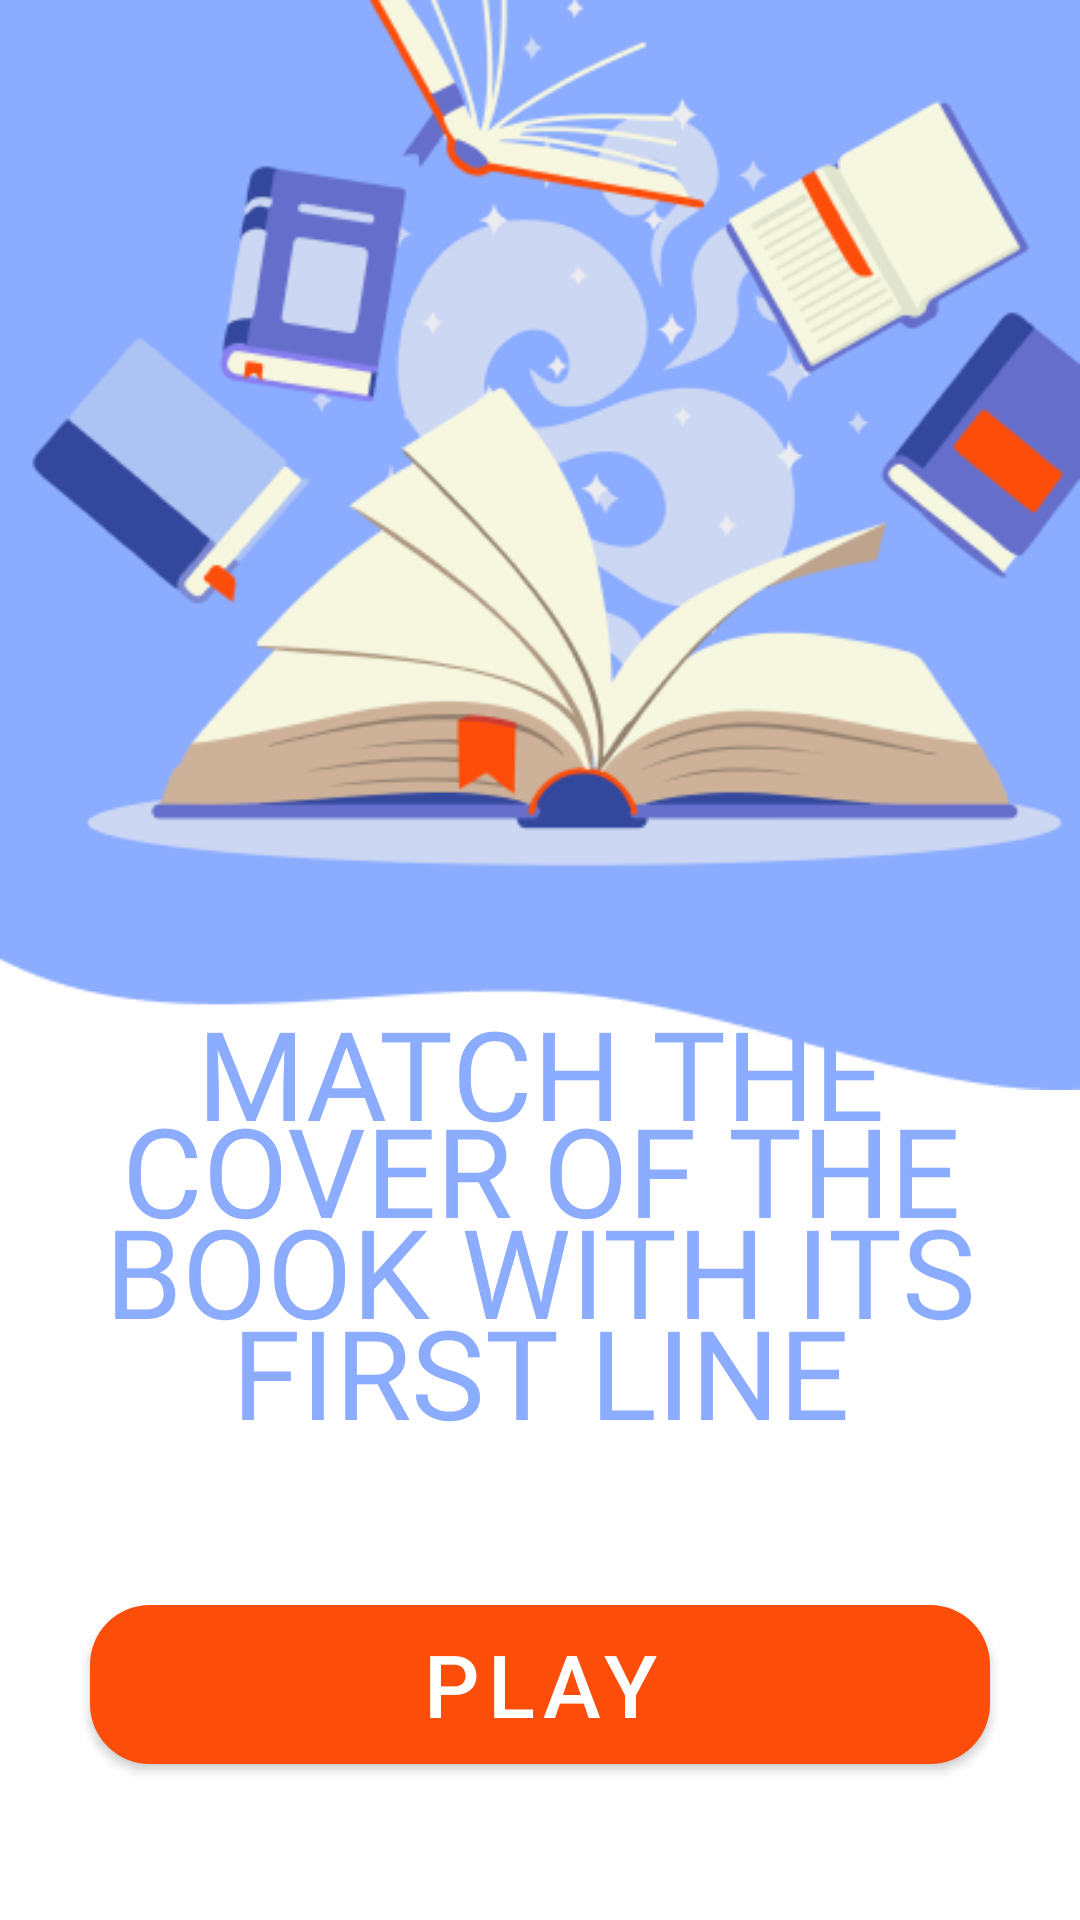

Produce the Android XML layout that renders to this screen, including the resource entries it uses.
<!-- AndroidManifest.xml: application theme Theme.MVVM -->
<!-- res/layout/activity_main.xml -->
<?xml version="1.0" encoding="utf-8"?>
<androidx.constraintlayout.motion.widget.MotionLayout xmlns:android="http://schemas.android.com/apk/res/android"
    xmlns:app="http://schemas.android.com/apk/res-auto"
    xmlns:tools="http://schemas.android.com/tools"
    android:layout_width="match_parent"
    android:layout_height="match_parent"
    android:id="@+id/main_motion_layout"
    app:layoutDescription="@xml/activity_main_scene"
    tools:context=".ui.MainActivity">

    <ImageView
        android:id="@+id/background_book_lower"
        android:layout_width="match_parent"
        android:layout_height="wrap_content"
        android:scaleType="fitStart"
        android:src="@drawable/background_book_lower"
        app:layout_constraintEnd_toEndOf="parent"
        app:layout_constraintHorizontal_bias="1.0"
        app:layout_constraintStart_toStartOf="parent"
        app:layout_constraintTop_toTopOf="parent" />

    <ImageView
        android:id="@+id/background_book_upper"
        android:layout_width="match_parent"
        android:layout_height="wrap_content"
        android:scaleType="fitStart"
        android:src="@drawable/background_book_upper"
        app:layout_constraintEnd_toEndOf="parent"
        app:layout_constraintStart_toStartOf="parent"
        app:layout_constraintTop_toTopOf="parent" />

    <TextView
        android:id="@+id/startTitle"
        android:layout_width="match_parent"
        android:layout_height="wrap_content"
        android:layout_marginStart="20dp"
        android:layout_marginEnd="20dp"
        android:fontFamily="@font/oswald_medium"
        android:lineSpacingMultiplier="0.7"
        android:text="@string/start_title"
        android:textAlignment="center"
        android:textAllCaps="true"
        android:textColor="@color/blue"
        android:textSize="20pt"
        android:visibility="visible"
        app:layout_constraintBottom_toBottomOf="parent"
        app:layout_constraintEnd_toEndOf="parent"
        app:layout_constraintStart_toStartOf="parent"
        app:layout_constraintTop_toTopOf="parent"
        app:layout_constraintVertical_bias="0.68" />



    <com.google.android.material.button.MaterialButton
        android:id="@+id/startButton"
        style="@style/ThemeOverlay.Material3.Button.TextButton"
        android:layout_width="300dp"
        android:layout_height="65dp"
        android:text="@string/play_btn"
        android:textSize="14pt"
        android:visibility="visible"
        app:cornerRadius="20dp"
        app:layout_constraintBottom_toBottomOf="parent"
        app:layout_constraintEnd_toEndOf="parent"
        app:layout_constraintStart_toStartOf="parent"
        app:layout_constraintTop_toTopOf="parent"
        app:layout_constraintVertical_bias="0.92" />


    <TextView
        android:id="@+id/first_line"
        android:layout_width="match_parent"
        android:layout_height="wrap_content"
        android:layout_marginStart="62dp"
        android:layout_marginEnd="62dp"
        android:fontFamily="@font/roboto_regular"
        android:text="@string/test_text"
        android:textAlignment="center"
        android:textAllCaps="true"
        android:textColor="@color/blue"
        android:textSize="8pt"
        android:visibility="invisible"
        app:layout_constraintBottom_toBottomOf="parent"
        app:layout_constraintEnd_toEndOf="parent"
        app:layout_constraintHorizontal_bias="0.0"
        app:layout_constraintStart_toStartOf="parent"
        app:layout_constraintTop_toTopOf="parent"
        app:layout_constraintVertical_bias="0.665" />

    <androidx.recyclerview.widget.RecyclerView
        android:scrollbars="none"
        android:id="@+id/list_books"
        android:layout_width="match_parent"
        android:layout_height="wrap_content"
        android:layout_marginStart="24dp"
        android:layout_marginEnd="24dp"
        android:orientation="horizontal"
        android:padding="10dp"
        tools:itemCount="3"
        android:visibility="invisible"
        app:layoutManager="androidx.recyclerview.widget.LinearLayoutManager"
        app:layout_constraintBottom_toBottomOf="parent"
        app:layout_constraintEnd_toEndOf="parent"
        app:layout_constraintStart_toStartOf="parent"
        app:layout_constraintTop_toBottomOf="@+id/first_line"
        tools:listitem="@layout/book_item" />


</androidx.constraintlayout.motion.widget.MotionLayout>
<!-- res/layout/book_item.xml (included above) -->
<?xml version="1.0" encoding="utf-8"?>
<androidx.cardview.widget.CardView xmlns:android="http://schemas.android.com/apk/res/android"
    android:layout_width="wrap_content"
    android:layout_height="wrap_content"
    android:layout_marginStart="1dp"
    android:layout_marginEnd="15dp"

    android:layout_marginBottom="15dp"
    app:cardCornerRadius="5dp"
    xmlns:app="http://schemas.android.com/apk/res-auto">

    <ImageView
        android:foreground="?android:attr/selectableItemBackground"
        android:clickable="true"
        android:src="@drawable/book_frankenstein"
        android:scaleType="fitXY"
        android:id="@+id/book_image"
        android:layout_width="103dp"
        android:layout_height="158dp"
        />
</androidx.cardview.widget.CardView>
<!-- resources referenced by this layout -->
<resources>
  <color name="blue">#8BACFF</color>
  <color name="orange">#FD4D0A</color>
  <!-- drawable background_book_lower: png bitmap (drawable-v24, 2683 bytes) -->
  <!-- drawable background_book_upper: png bitmap (drawable-v24, 62639 bytes) -->
  <string name="play_btn">PLAY</string>
  <string name="start_title">match the cover of the book with its first line</string>
  <string name="test_text">текст из книги</string>
  <style name="Theme.MVVM" parent="Theme.MaterialComponents.DayNight.NoActionBar">
          
          <item name="colorPrimary">@color/orange</item>
          <item name="colorPrimaryVariant">@color/blue</item>
          <item name="colorOnPrimary">@color/white</item>
          
          <item name="colorSecondary">@color/teal_200</item>
          <item name="colorSecondaryVariant">@color/teal_700</item>
          <item name="colorOnSecondary">@color/black</item>
          
          <item name="android:statusBarColor">?attr/colorPrimaryVariant</item>
          
      </style>
  <color name="white">#FFFFFFFF</color>
  <color name="teal_200">#FF03DAC5</color>
  <color name="teal_700">#FF018786</color>
  <color name="black">#FF000000</color>
</resources>
